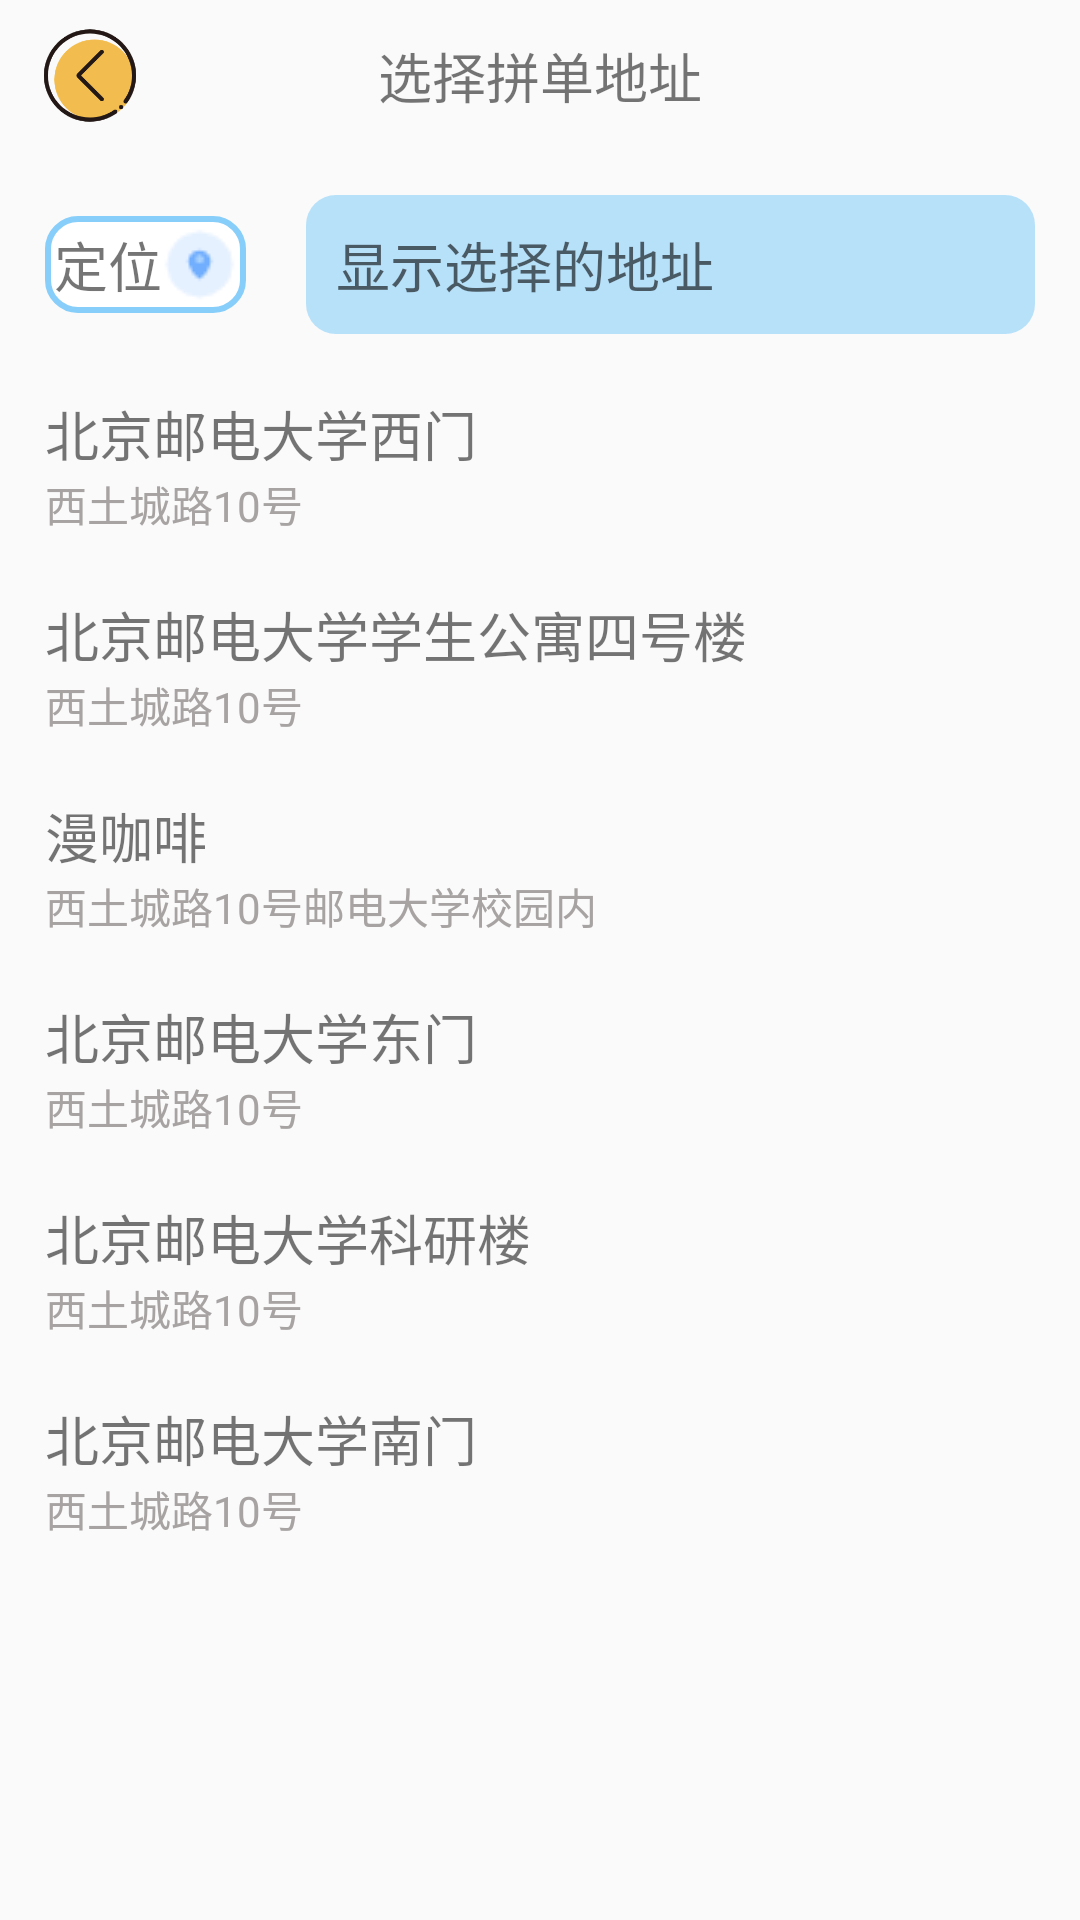

Layout XML and referenced resources for this Android screen:
<!-- AndroidManifest.xml: application theme AppTheme -->
<!-- res/layout/activity_locate.xml -->
<?xml version="1.0" encoding="utf-8"?>
<LinearLayout xmlns:android="http://schemas.android.com/apk/res/android"
    xmlns:app="http://schemas.android.com/apk/res-auto"
    android:layout_width="match_parent"
    android:layout_height="match_parent"
    android:orientation="vertical">

    <androidx.constraintlayout.widget.ConstraintLayout
        android:layout_width="match_parent"
        android:layout_height="50dp"
        android:layout_weight="0"
        app:layout_constraintBottom_toBottomOf="parent"
        app:layout_constraintEnd_toEndOf="parent"
        app:layout_constraintStart_toStartOf="parent"
        app:layout_constraintTop_toTopOf="parent"
        app:layout_constraintVertical_bias="0">

        <TextView
            android:layout_width="wrap_content"
            android:layout_height="wrap_content"
            android:layout_marginTop="15dp"
            android:layout_marginBottom="15dp"
            android:text="选择拼单地址"
            android:textSize="18sp"
            app:layout_constraintBottom_toBottomOf="parent"

            app:layout_constraintEnd_toEndOf="parent"
            app:layout_constraintHorizontal_bias="0.5"
            app:layout_constraintStart_toStartOf="parent"
            app:layout_constraintTop_toTopOf="parent" />

        <ImageView
            android:id="@+id/iv_locate_back"
            android:layout_width="40dp"
            android:layout_height="35dp"
            android:layout_marginStart="10dp"
            android:layout_marginLeft="10dp"
            android:src="@drawable/fanhui3"
            app:layout_constraintBottom_toBottomOf="parent"
            app:layout_constraintStart_toStartOf="parent"
            app:layout_constraintTop_toTopOf="parent"
            app:layout_constraintVertical_bias="0.5" />
    </androidx.constraintlayout.widget.ConstraintLayout>

    <LinearLayout
        android:layout_width="match_parent"
        android:layout_height="match_parent"
        android:layout_weight="0"
        android:orientation="vertical"
        android:padding="15dp">

        <LinearLayout
            android:layout_width="match_parent"
            android:layout_height="wrap_content"
            android:orientation="horizontal">

            <TextView
                android:id="@+id/tv_locate"
                android:layout_width="wrap_content"
                android:layout_height="wrap_content"
                android:layout_gravity="center_vertical"
                android:layout_weight="0"
                android:background="@drawable/location_circle"
                android:drawableRight="@drawable/location2"
                android:text="定位"
                android:textSize="18sp" />

            <EditText
                android:id="@+id/et_address"
                android:layout_width="wrap_content"
                android:layout_height="wrap_content"
                android:layout_marginStart="20dp"
                android:layout_marginLeft="20dp"
                android:layout_weight="1"
                android:background="@drawable/location_bar"
                android:hint="显示选择的地址" />
        </LinearLayout>

        <LinearLayout
            android:layout_width="match_parent"
            android:layout_height="match_parent"
            android:orientation="vertical">

            <ScrollView
                android:layout_width="match_parent"
                android:layout_height="match_parent">

                <LinearLayout
                    android:id="@+id/common_address"
                    android:layout_width="match_parent"
                    android:layout_height="wrap_content"
                    android:orientation="vertical">

                    <LinearLayout
                        android:id="@+id/ll_ximen"
                        android:layout_width="match_parent"
                        android:layout_height="match_parent"
                        android:orientation="vertical">

                        <TextView
                            android:id="@+id/tv_ximen"
                            android:layout_width="match_parent"
                            android:layout_height="wrap_content"
                            android:paddingTop="20dp"
                            android:text="北京邮电大学西门"
                            android:textSize="18sp" />

                        <TextView
                            android:id="@+id/textView13"
                            android:layout_width="match_parent"
                            android:layout_height="wrap_content"
                            android:text="西土城路10号"
                            android:textColor="#A8A3A3" />
                    </LinearLayout>

                    <LinearLayout
                        android:id="@+id/ll_xuesi"
                        android:layout_width="match_parent"
                        android:layout_height="match_parent"
                        android:orientation="vertical">

                        <TextView
                            android:id="@+id/tv_xuesi"
                            android:layout_width="match_parent"
                            android:layout_height="wrap_content"
                            android:paddingTop="20dp"
                            android:text="北京邮电大学学生公寓四号楼"
                            android:textSize="18sp" />

                        <TextView
                            android:id="@+id/textView17"
                            android:layout_width="match_parent"
                            android:layout_height="wrap_content"
                            android:text="西土城路10号"
                            android:textColor="#A8A3A3" />
                    </LinearLayout>

                    <LinearLayout
                        android:id="@+id/ll_mancoffee"
                        android:layout_width="match_parent"
                        android:layout_height="match_parent"
                        android:orientation="vertical">

                        <TextView
                            android:id="@+id/tv_mancoffee"
                            android:layout_width="match_parent"
                            android:layout_height="wrap_content"
                            android:paddingTop="20dp"
                            android:text="漫咖啡"
                            android:textSize="18sp" />

                        <TextView
                            android:id="@+id/textView23"
                            android:layout_width="match_parent"
                            android:layout_height="wrap_content"
                            android:text="西土城路10号邮电大学校园内"
                            android:textColor="#A8A3A3" />
                    </LinearLayout>

                    <LinearLayout
                        android:id="@+id/ll_dongmen"
                        android:layout_width="match_parent"
                        android:layout_height="match_parent"
                        android:orientation="vertical">

                        <TextView
                            android:id="@+id/tv_dongmen"
                            android:layout_width="match_parent"
                            android:layout_height="wrap_content"
                            android:paddingTop="20dp"
                            android:text="北京邮电大学东门"
                            android:textSize="18sp" />

                        <TextView
                            android:id="@+id/textView28"
                            android:layout_width="match_parent"
                            android:layout_height="wrap_content"
                            android:text="西土城路10号"
                            android:textColor="#A8A3A3" />
                    </LinearLayout>

                    <LinearLayout
                        android:id="@+id/ll_keyanlou"
                        android:layout_width="match_parent"
                        android:layout_height="match_parent"
                        android:orientation="vertical">

                        <TextView
                            android:id="@+id/tv_keyanlou"
                            android:layout_width="match_parent"
                            android:layout_height="wrap_content"
                            android:paddingTop="20dp"
                            android:text="北京邮电大学科研楼"
                            android:textSize="18sp" />

                        <TextView
                            android:id="@+id/textView26"
                            android:layout_width="match_parent"
                            android:layout_height="wrap_content"
                            android:text="西土城路10号"
                            android:textColor="#A8A3A3" />
                    </LinearLayout>

                    <LinearLayout
                        android:id="@+id/ll_nanmen"
                        android:layout_width="match_parent"
                        android:layout_height="match_parent"
                        android:orientation="vertical">

                        <TextView
                            android:id="@+id/tv_nanmen"
                            android:layout_width="match_parent"
                            android:layout_height="wrap_content"
                            android:paddingTop="20dp"
                            android:text="北京邮电大学南门"
                            android:textSize="18sp" />

                        <TextView
                            android:id="@+id/textView31"
                            android:layout_width="match_parent"
                            android:layout_height="wrap_content"
                            android:text="西土城路10号"
                            android:textColor="#A8A3A3" />
                    </LinearLayout>

                </LinearLayout>
            </ScrollView>
        </LinearLayout>

    </LinearLayout>


</LinearLayout>
<!-- resources referenced by this layout -->
<resources>
  <!-- drawable fanhui3: png bitmap (drawable-v24, 11334 bytes) -->
  <!-- drawable location2: png bitmap (drawable, 747 bytes) -->
  <!-- drawable location_bar (drawable) -->
  <?xml version="1.0" encoding="utf-8"?>
  <shape xmlns:android="http://schemas.android.com/apk/res/android">
  
      
      <solid android:color="#9287CEFA" />
  
  
      
      <corners android:radius="10dp" />
  
      
      <padding
          android:bottom="10dp"
          android:left="10dp"
          android:right="10dp"
          android:top="10dp" />
      />
  </shape>
  <!-- drawable location_circle (drawable) -->
  <?xml version="1.0" encoding="utf-8"?>
  <shape xmlns:android="http://schemas.android.com/apk/res/android">
  
      
      <solid android:color="#FFFFFF" />
  
      
      <stroke
          android:width="2dip"
          android:color="#87CEFA" />
  
      
      <corners android:radius="10dp" />
  
      
      <padding
          android:bottom="3dp"
          android:left="3dp"
          android:right="3dp"
          android:top="3dp" />
      />
  </shape>
  <style name="AppTheme" parent="Theme.AppCompat.Light.DarkActionBar">
          
          <item name="colorPrimary">@color/colorPrimary</item>
          <item name="colorPrimaryDark">@color/colorPrimaryDark</item>
          <item name="colorAccent">@color/colorAccent</item>
      </style>
  <!-- not gathered from this repository: default colours our renderer supplied (Android Studio template values) -->
  <color name="colorPrimary">#FF6200EE</color>
  <color name="colorPrimaryDark">#FF3700B3</color>
  <color name="colorAccent">#FF03DAC5</color>
</resources>
